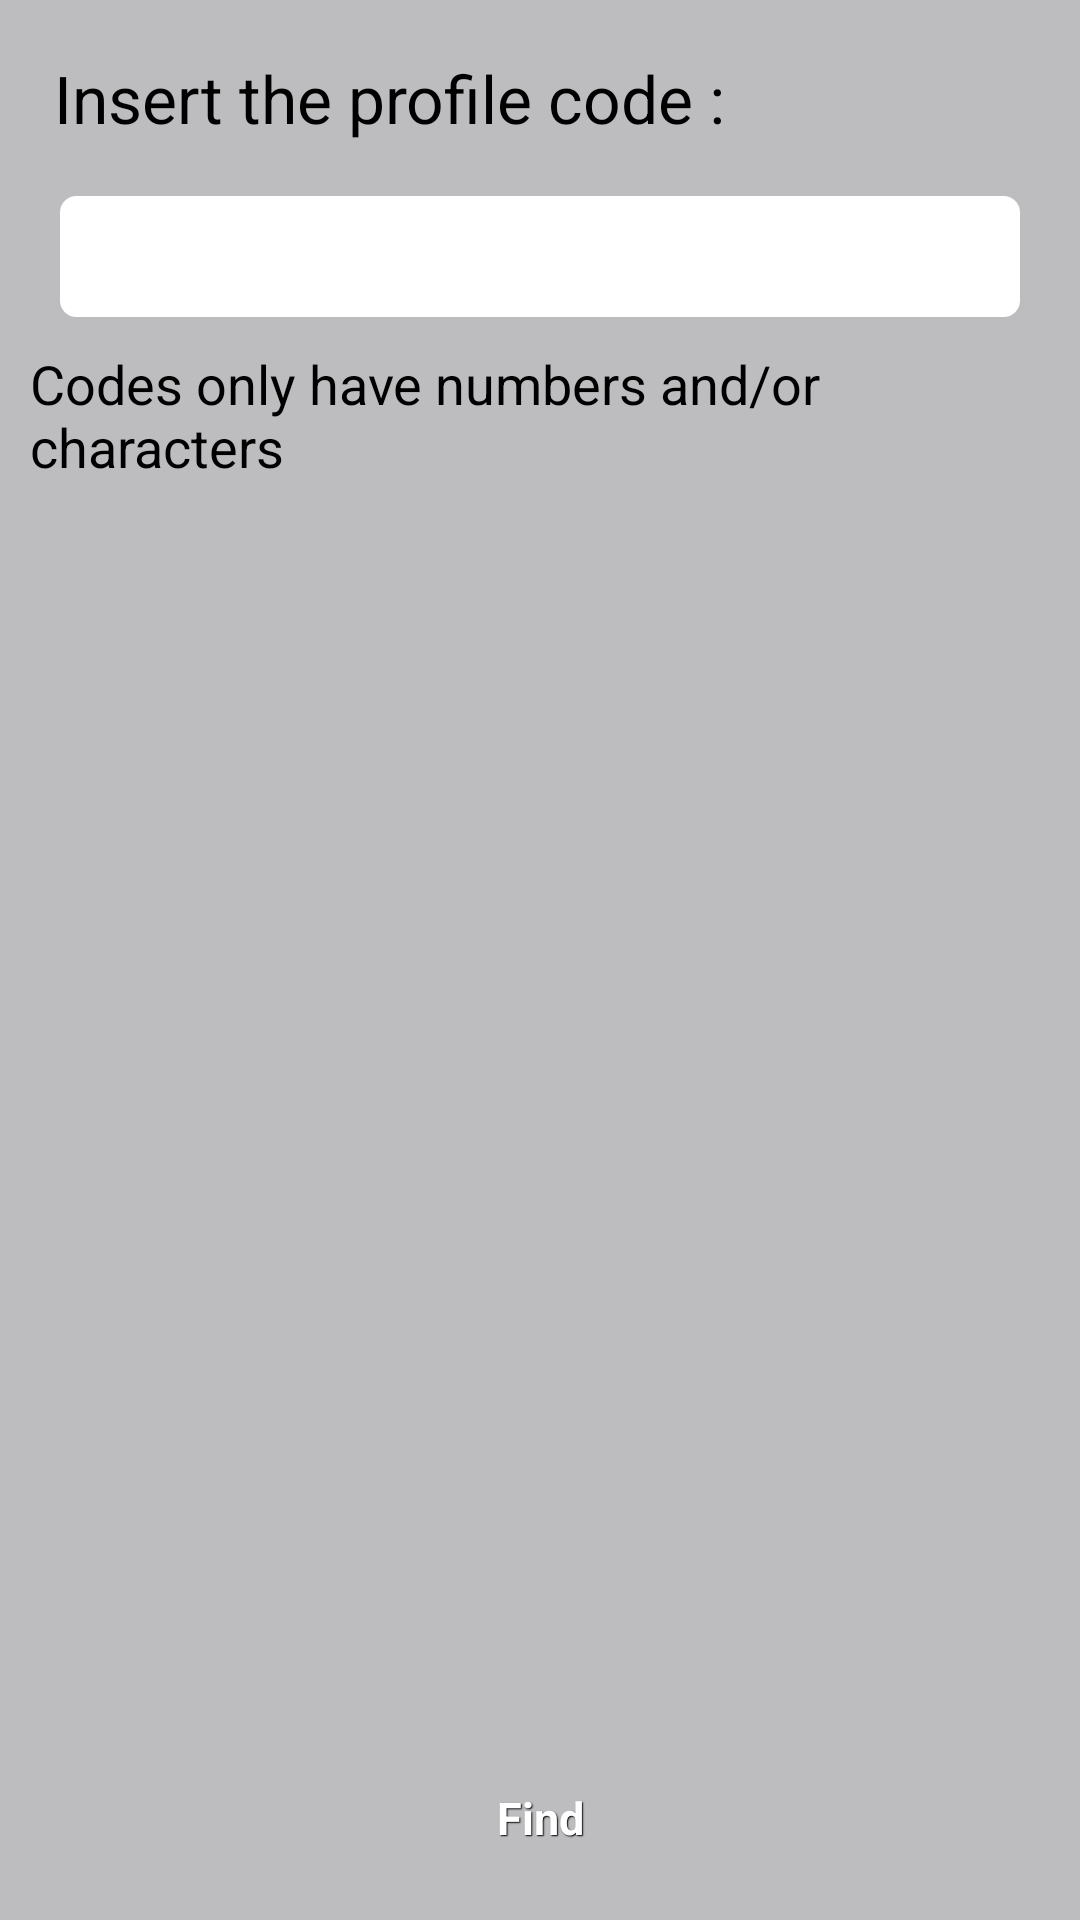

Here is an Android app screen rendered from its layout file. Give the layout XML and the strings, colors and styles it references.
<!-- AndroidManifest.xml: application theme CustomActionBarTheme -->
<!-- res/layout/activity_obtener_perfil.xml -->
<FrameLayout xmlns:android="http://schemas.android.com/apk/res/android"
    xmlns:tools="http://schemas.android.com/tools"
    android:id="@+id/container"
    android:layout_width="match_parent"
    android:layout_height="match_parent"
    tools:context="com.privacity.BuscarPerfilActivity"
    android:background="@color/gray"
    tools:ignore="MergeRootFrame" >

    <LinearLayout
        android:layout_width="match_parent"
        android:layout_height="match_parent"
        android:orientation="vertical"
        android:layout_margin="10dp"
          >

        <TextView
            android:id="@+id/textView1"
            android:layout_width="wrap_content"
            android:layout_height="wrap_content"
            android:padding="8dp"
            android:text="@string/inserte"
            android:textAppearance="?android:attr/textAppearanceLarge" />

       <EditText
            android:id="@+id/editEnviarCodigo"
            android:layout_width="match_parent"
            android:layout_height="wrap_content"
            android:layout_margin="10dp"
            android:background="@drawable/custom_edittext"
            android:ems="10"
            android:inputType="textNoSuggestions"
            android:padding="8dp" >
        </EditText>

       <TextView
           android:id="@+id/textView2"
           android:layout_width="wrap_content"
           android:layout_height="wrap_content"
           android:text="@string/aviso"
           android:textAppearance="?android:attr/textAppearanceMedium" />
       
    </LinearLayout>

    <Button
        android:id="@+id/bttEnviarCodigo"
        style="@style/btnStyleOrange"
        android:layout_width="match_parent"
        android:layout_height="wrap_content"
        android:layout_gravity="bottom"
        android:layout_margin="10dp"
        android:onClick="enviarCodigo"
        android:text="@string/buscar" />

</FrameLayout>
<!-- resources referenced by this layout -->
<resources>
  <color name="gray">#BDBCBF</color>
  <!-- drawable custom_edittext (drawable-hdpi) -->
  <?xml version="1.0" encoding="utf-8"?>
  <shape xmlns:android="http://schemas.android.com/apk/res/android">
   <solid android:color="#FFFFFF"/>
   <stroke android:width="1dp" android:color="#FFFFFF" />
    <corners android:radius="5dp" />
  </shape>
  <string name="aviso">Codes only have numbers and/or characters</string>
  <string name="buscar">Find</string>
  <string name="inserte">Insert the profile code : </string>
  <style name="btnStyleOrange" parent="@android:style/Widget.Button">
  		<item name="android:textSize">15sp</item>
  		<item name="android:textStyle">bold</item>
  		<item name="android:textColor">#FFFFFF</item>
  		<item name="android:gravity">center</item>
  		<item name="android:shadowColor">#000000</item>
  		<item name="android:shadowDx">1</item>
  		<item name="android:shadowDy">1</item>
  		<item name="android:shadowRadius">0.6</item>
  		<item name="android:background">@drawable/custom_btn_orange</item>
  		<item name="android:padding">10dip</item>
  	</style>
  <style name="CustomActionBarTheme" parent="@android:style/Theme.Holo.Light.DarkActionBar">
          <item name="android:actionBarStyle">@style/MyActionBar</item>
      </style>
  <style name="MyActionBar" parent="@android:style/Widget.Holo.Light.ActionBar.Solid.Inverse">
          <item name="android:background">@color/green</item>
      </style>
  <color name="green">#0C7D20</color>
</resources>
